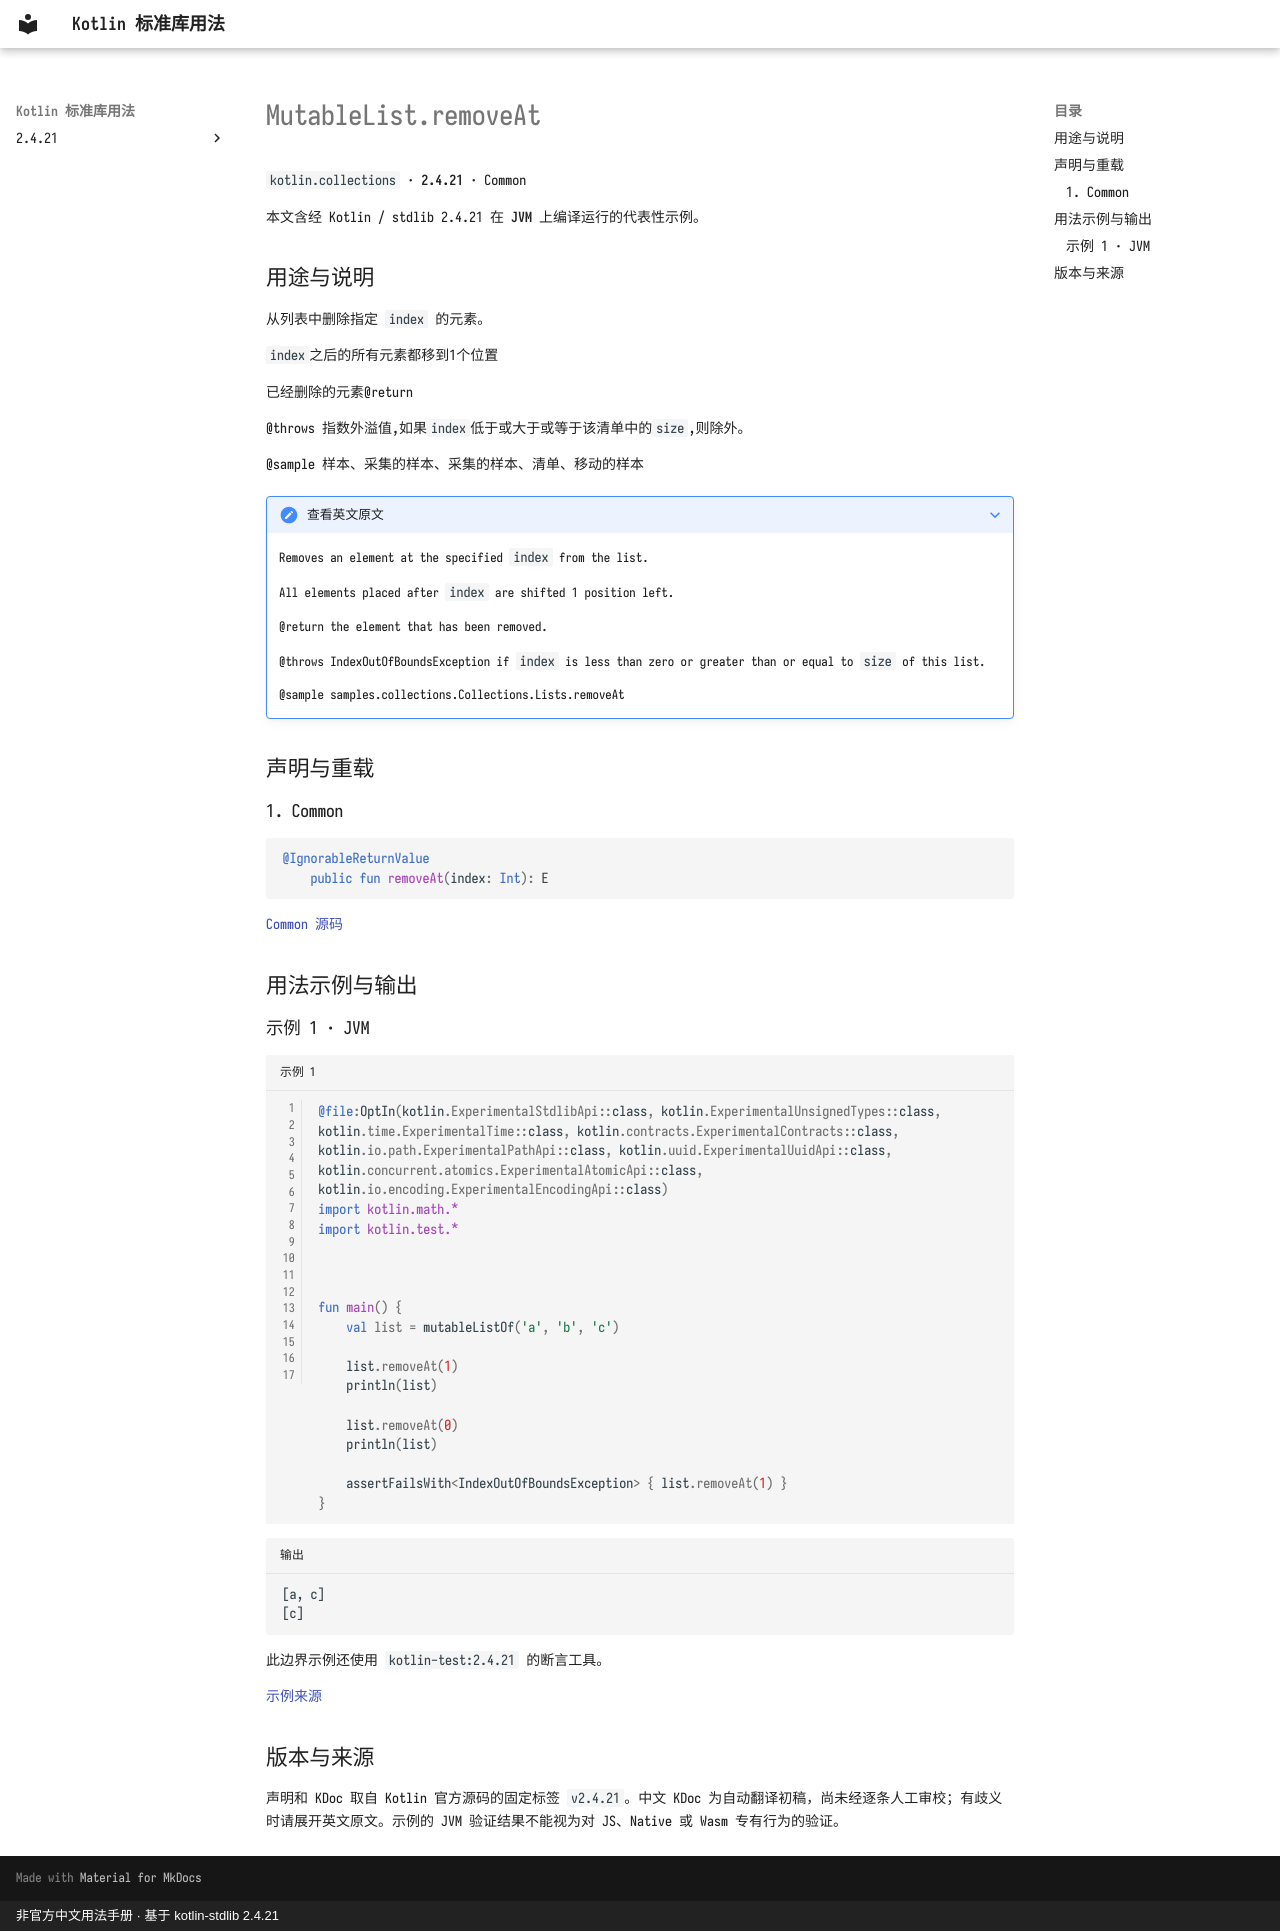

repository: oooooooko/kotlin-stdlib-docs · page: zh/api/kotlin.collections/mutablelist-removeat--45c22e1c/index.html · generator: mkdocs · copyright: 非官方中文用法手册 · 基于 kotlin-stdlib 2.4.21

# MutableList.removeAt

`kotlin.collections` · **2.4.21** · Common

本文含经 Kotlin / stdlib 2.4.21 在 **JVM** 上编译运行的代表性示例。

## 用途与说明

从列表中删除指定 `index` 的元素。

`index`之后的所有元素都移到1个位置

已经删除的元素@return

@throws 指数外溢值,如果`index`低于或大于或等于该清单中的`size`,则除外。

@sample 样本、采集的样本、采集的样本、清单、移动的样本

??? note "查看英文原文"

    Removes an element at the specified `index` from the list.
    
    All elements placed after `index` are shifted 1 position left.
    
    @return the element that has been removed.
    
    @throws IndexOutOfBoundsException if `index` is less than zero or greater than or equal to `size` of this list.
    
    @sample samples.collections.Collections.Lists.removeAt

## 声明与重载

### 1. Common

```kotlin
@IgnorableReturnValue
    public fun removeAt(index: Int): E
```

[Common 源码](https://github.com/JetBrains/kotlin/blob/v2.4.21/libraries/stdlib/src/kotlin/Collections.kt#L392)

## 用法示例与输出

### 示例 1 · JVM

```kotlin title="示例 1" linenums="1"
@file:OptIn(kotlin.ExperimentalStdlibApi::class, kotlin.ExperimentalUnsignedTypes::class, kotlin.time.ExperimentalTime::class, kotlin.contracts.ExperimentalContracts::class, kotlin.io.path.ExperimentalPathApi::class, kotlin.uuid.ExperimentalUuidApi::class, kotlin.concurrent.atomics.ExperimentalAtomicApi::class, kotlin.io.encoding.ExperimentalEncodingApi::class)
import kotlin.math.*
import kotlin.test.*



fun main() {
    val list = mutableListOf('a', 'b', 'c')

    list.removeAt(1)
    println(list)

    list.removeAt(0)
    println(list)

    assertFailsWith<IndexOutOfBoundsException> { list.removeAt(1) }
}
```

```text title="输出"
[a, c]
[c]
```

此边界示例还使用 `kotlin-test:2.4.21` 的断言工具。

[示例来源](https://github.com/JetBrains/kotlin/blob/v2.4.21/libraries/stdlib/samples/test/samples/collections/collections.kt#L398)

## 版本与来源

声明和 KDoc 取自 Kotlin 官方源码的固定标签 `v2.4.21`。中文 KDoc 为自动翻译初稿，尚未经逐条人工审校；有歧义时请展开英文原文。示例的 JVM 验证结果不能视为对 JS、Native 或 Wasm 专有行为的验证。
